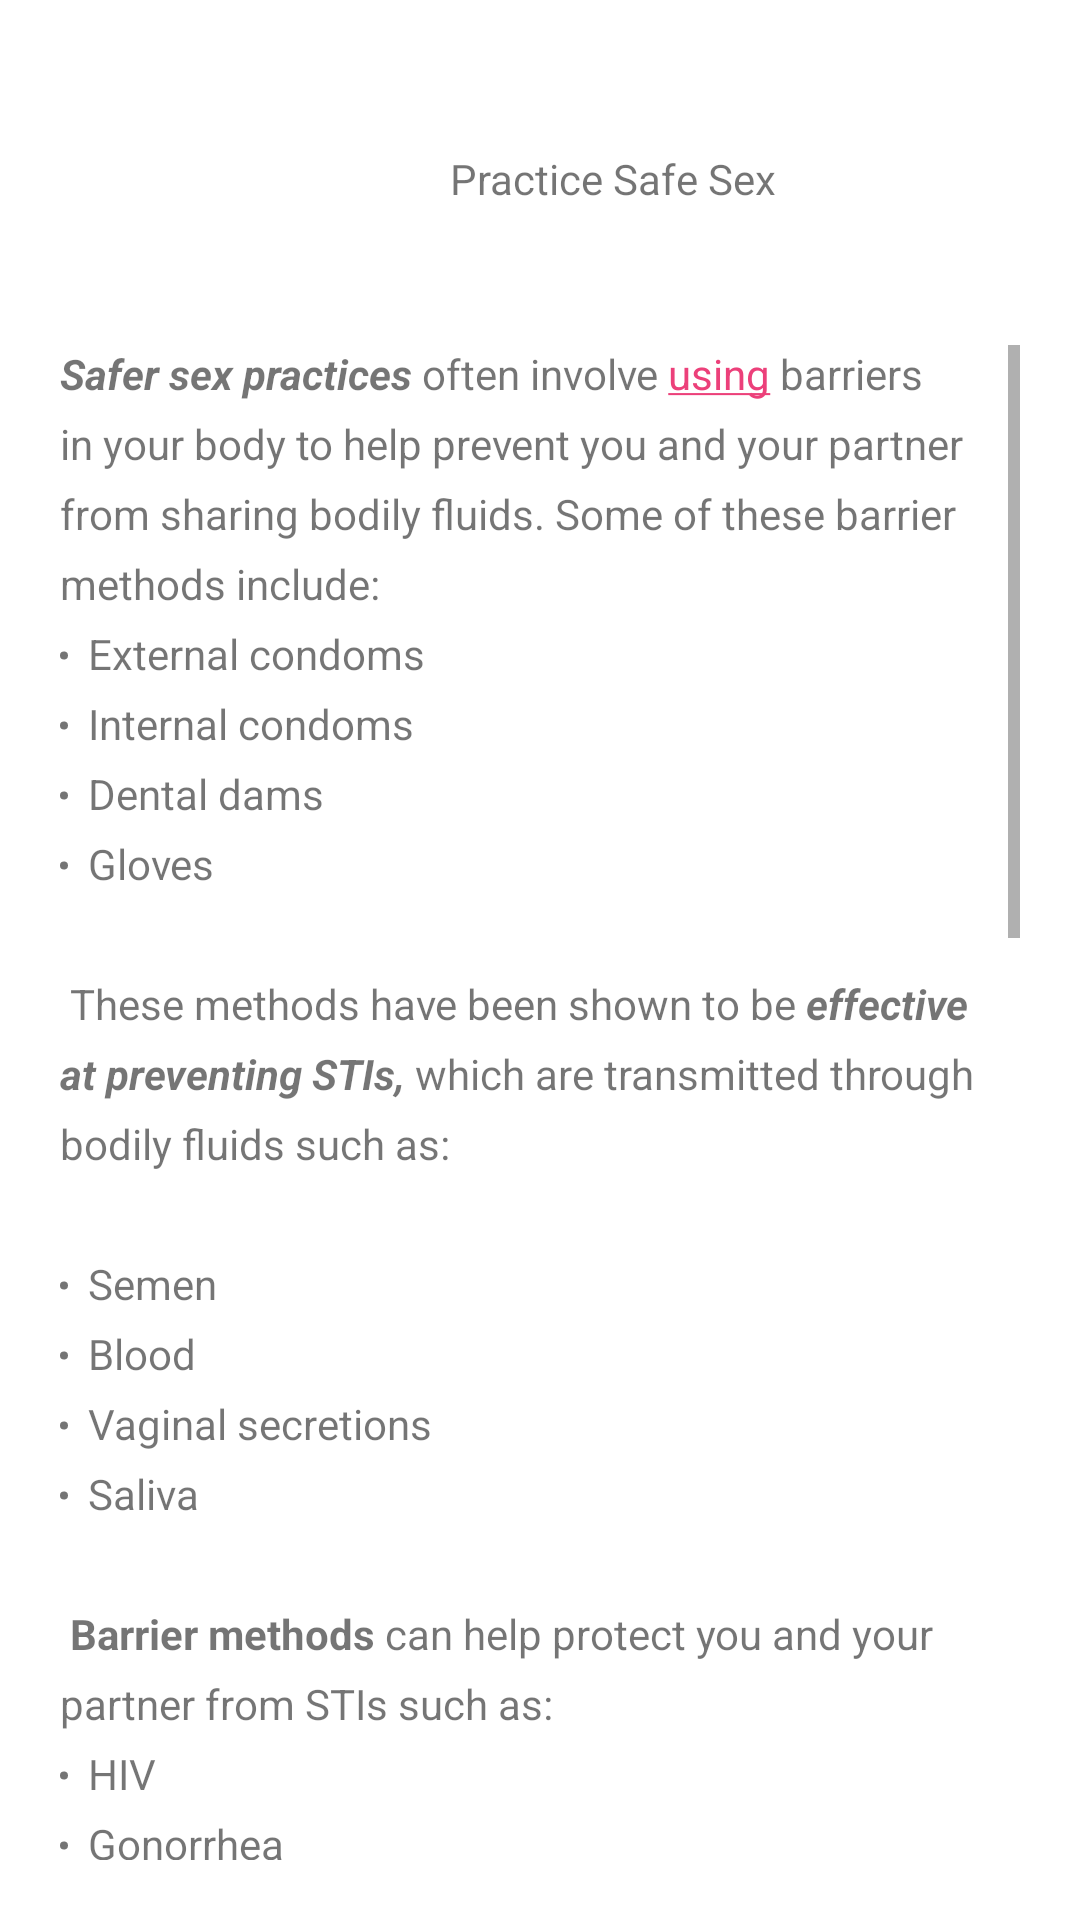

Reconstruct the res/layout file that produces this screen, plus the resources it refers to.
<!-- AndroidManifest.xml: application theme Theme.Test_wma -->
<!-- res/layout/activity_safe_sex.xml -->
<?xml version="1.0" encoding="utf-8"?>
<RelativeLayout xmlns:android="http://schemas.android.com/apk/res/android"
    xmlns:app="http://schemas.android.com/apk/res-auto"
    xmlns:tools="http://schemas.android.com/tools"
    android:layout_width="match_parent"
    android:layout_height="match_parent"
    app:layout_scrollEffect="compress"

    tools:context=".SafeSex">

    <TextView
        android:id="@+id/textView8"
        android:layout_width="wrap_content"
        android:layout_height="wrap_content"
        android:layout_alignParentStart="true"
        android:layout_alignParentTop="true"
        android:layout_centerHorizontal="true"
        android:layout_marginStart="150dp"
        android:layout_marginTop="50dp"
        android:text="@string/practice_safe_sex" />

    <ScrollView
        android:layout_width="match_parent"
        android:layout_height="wrap_content"
        android:layout_alignTop="@+id/textView8"
        android:layout_marginTop="45dp"
        android:padding="20dp"
        android:textAlignment="textStart"

        >


        <TextView
            android:id="@+id/textView9"
            android:layout_width="match_parent"
            android:layout_height="wrap_content"
            android:text="@string/Practice_Safe_Sex_Paragraph"
            android:lineSpacingExtra="7sp"/>
    </ScrollView>

</RelativeLayout>
<!-- resources referenced by this layout -->
<resources>
  <string name="Practice_Safe_Sex_Paragraph">
          <b><i>Safer sex practices</i></b> often involve <a href="http://mbongxd.jetbrains.space/">using</a> barriers in your body to help prevent you and your partner from sharing bodily fluids. Some of these barrier methods include:
          \n
  <ol>
  <li>External condoms</li>
      \n
  <li>Internal condoms</li>
      \n
  <li>Dental dams</li>
      \n
  <li>Gloves</li>
  
  </ol>
  \n\n
  These methods have been shown to be <i><b>effective at preventing STIs,</b></i> which are transmitted through bodily fluids such as:\n
  \n
  <ul>
  <li>Semen</li>
      \n
  <li>Blood</li>
      \n
  <li>Vaginal secretions</li>
      \n
  <li>Saliva</li>
  </ul>
      \n\n
  <b>Barrier methods</b> can help protect you and your partner from STIs such as:
      \n
  <ul>
  <li>HIV</li>
      \n
  <li>Gonorrhea</li>
      \n
  <li>Chlamydia</li>
      \n
  <li>Trichomoniasis</li>
      \n
  <li>Hepatitis A, B, and C</li>
  </ul>
  \n\n
  <l>Barrier methods are less effective at preventing STIs that are transmitted through skin-to-skin contact, but they can still help reduce your risk.</l>
  \n
  Examples of <b><i>STIs transmitted via skin-to-skin contact include:</i></b>
  \n
  <ul>
  <li>syphilis</li>
      \n
  <li>HPV (human papilloma virus)</li>
      \n
  <li>HSV (herpes simplex virus)</li>
      \n
  <li>Pubic lice can also be passed from one person to another through this method.</li>
  </ul>
  \n\n
  When selecting barrier methods, opt for <i><b>latex</b> or <b>condoms</b> and <b>dental dams</b>.
  \n</i>And always use them during <b>any kind of sexual contact or penetration</b> to protect you and your partner.\n
  Using condoms, dental dams, and gloves can help reduce the transmission of STIs during:
  \n\n
  <ul>
  <li>oral sex</li>
      \n
  <li>vaginal sex</li>
      \n
  <li>anal sex</li>
  </ul>
  \n\n
  It’s important to note that some STIs can be transmitted during oral sex, including:
  \n
  <ul>
  <li>syphilis</li>
      \n
  <li>HPV</li>
      \n
  <li>herpes</li>
      \n
  <li>gonorrhea</li>
      \n
  <li>chlamydia</li>
  </ul>
  \n\n\n
  </string>
  <string name="practice_safe_sex">Practice Safe Sex</string>
  <style name="Theme.Test_wma" parent="Theme.MaterialComponents.DayNight.NoActionBar">
          
          <item name="colorPrimary">#CF1289</item>
          <item name="colorPrimaryVariant">#F08B07E8</item>
          <item name="colorOnPrimary">#050505</item>
          
          <item name="colorSecondary">#EC407A</item>
          <item name="colorSecondaryVariant">@color/purple_200</item>
          <item name="colorOnSecondary">@color/black</item>
          
          <item name="android:statusBarColor">#CA085C</item>
          
  
      </style>
  <!-- not gathered from this repository: default colours our renderer supplied (Android Studio template values) -->
  <color name="purple_200">#FFBB86FC</color>
  <color name="black">#FF000000</color>
</resources>
